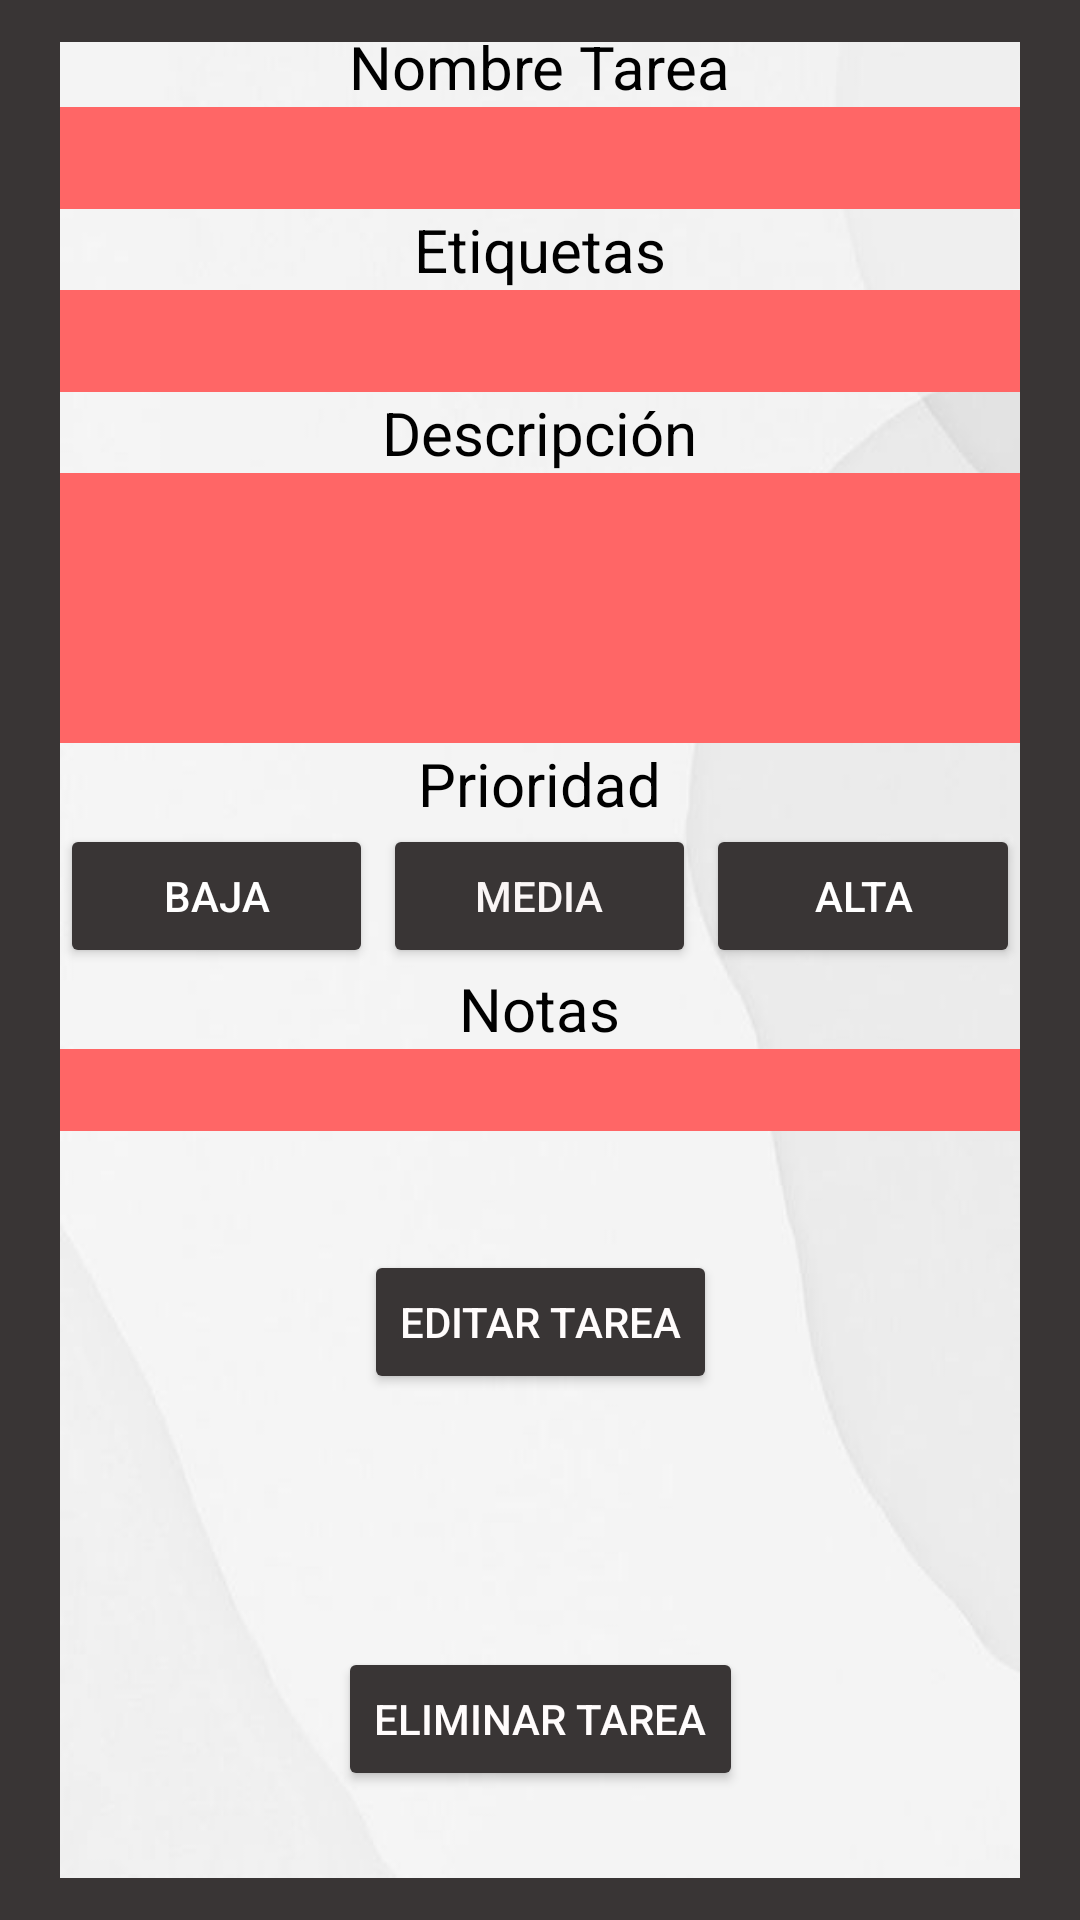

The Android layout XML behind this screen, and the referenced resources:
<!-- AndroidManifest.xml: application theme Theme.Pomodoro -->
<!-- res/layout/activity_edit_task_list.xml -->
<?xml version="1.0" encoding="utf-8"?>
<androidx.constraintlayout.widget.ConstraintLayout xmlns:android="http://schemas.android.com/apk/res/android"
    xmlns:app="http://schemas.android.com/apk/res-auto"
    xmlns:tools="http://schemas.android.com/tools"
    android:layout_width="match_parent"
    android:layout_height="match_parent"
    android:background="#393535"
    tools:context=".Task.TaskSide.CreateTaskActivity">

    <androidx.constraintlayout.widget.ConstraintLayout
        android:id="@+id/constraintLayout"
        android:layout_width="0dp"
        android:layout_height="0dp"
        android:layout_marginStart="20dp"
        android:layout_marginTop="14dp"
        android:layout_marginEnd="20dp"
        android:layout_marginBottom="14dp"
        android:background="@drawable/_72c82a93e1334d1d61f19f2b7fe3a1e"
        android:orientation="vertical"
        android:textAlignment="center"
        app:layout_constraintBottom_toBottomOf="parent"
        app:layout_constraintEnd_toEndOf="parent"
        app:layout_constraintHorizontal_bias="0.0"
        app:layout_constraintStart_toStartOf="parent"
        app:layout_constraintTop_toTopOf="parent"
        app:layout_constraintVertical_bias="0.0">

        <LinearLayout
            android:id="@+id/linearLayout3"
            android:layout_width="0dp"
            android:layout_height="0dp"
            android:layout_marginTop="1dp"
            android:layout_marginBottom="172dp"
            android:gravity="center"
            android:orientation="vertical"
            android:textAlignment="center"
            app:layout_constraintBottom_toTopOf="@+id/createPomodoro2"
            app:layout_constraintEnd_toEndOf="parent"
            app:layout_constraintStart_toStartOf="parent"
            app:layout_constraintTop_toTopOf="parent">

            <TextView
                android:id="@+id/textView3"
                android:layout_width="wrap_content"
                android:layout_height="wrap_content"
                android:text="Nombre Tarea"
                android:textColor="#000000"
                android:textSize="20sp" />

            <EditText
                android:id="@+id/editTextText"
                android:layout_width="322dp"
                android:layout_height="34dp"
                android:background="#FF6666"
                android:ems="10"
                android:inputType="text"
                android:textAlignment="center" />

            <TextView
                android:id="@+id/textView7"
                android:layout_width="wrap_content"
                android:layout_height="wrap_content"
                android:text="Etiquetas"
                android:textColor="#000000"
                android:textSize="20sp" />

            <EditText
                android:id="@+id/editTextText3"
                android:layout_width="322dp"
                android:layout_height="34dp"
                android:background="#FF6666"
                android:ems="10"
                android:inputType="text"
                android:textAlignment="center" />

            <TextView
                android:id="@+id/textView4"
                android:layout_width="wrap_content"
                android:layout_height="wrap_content"
                android:text="Descripción"
                android:textColor="#000000"
                android:textSize="20sp" />

            <EditText
                android:id="@+id/editTextText5"
                android:layout_width="322dp"
                android:layout_height="90dp"
                android:background="#FF6666"
                android:ems="10"
                android:inputType="text" />

            <TextView
                android:id="@+id/textView5"
                android:layout_width="wrap_content"
                android:layout_height="wrap_content"
                android:text="Prioridad"
                android:textColor="#000000"
                android:textSize="20sp" />

            <LinearLayout
                android:layout_width="match_parent"
                android:layout_height="wrap_content"
                android:orientation="horizontal">

                <Button
                    android:id="@+id/button13"
                    android:layout_width="wrap_content"
                    android:layout_height="wrap_content"
                    android:layout_weight="1"
                    android:backgroundTint="#393535"
                    android:text="Baja"
                    android:textColor="#FFFFFF" />

                <Button
                    android:id="@+id/button14"
                    android:layout_width="wrap_content"
                    android:layout_height="wrap_content"
                    android:layout_marginLeft="10px"
                    android:layout_marginRight="10px"
                    android:layout_weight="1"
                    android:backgroundTint="#393535"
                    android:text="Media"
                    android:textColor="#FAF6F6" />

                <Button
                    android:id="@+id/button15"
                    android:layout_width="wrap_content"
                    android:layout_height="wrap_content"
                    android:layout_weight="1"
                    android:backgroundTint="#393535"
                    android:text="Alta"
                    android:textColor="#FFFFFF" />
            </LinearLayout>

            <TextView
                android:id="@+id/textView6"
                android:layout_width="wrap_content"
                android:layout_height="wrap_content"
                android:text="Notas"
                android:textColor="#000000"
                android:textSize="20sp" />

            <EditText
                android:id="@+id/editTextText6"
                android:layout_width="322dp"
                android:layout_height="34dp"
                android:background="#FF6666"
                android:ems="10"
                android:inputType="text"
                android:textAlignment="center" />

        </LinearLayout>

        <androidx.appcompat.widget.AppCompatButton
            android:id="@+id/createPomodoro"
            android:layout_width="wrap_content"
            android:layout_height="wrap_content"
            android:layout_marginBottom="122dp"
            android:backgroundTint="#393535"
            android:text="Editar Tarea"
            android:textColor="#FFFCFC"
            app:layout_constraintBottom_toBottomOf="parent"
            app:layout_constraintEnd_toEndOf="parent"
            app:layout_constraintStart_toStartOf="parent"
            app:layout_constraintTop_toBottomOf="@+id/linearLayout3" />

        <androidx.appcompat.widget.AppCompatButton
            android:id="@+id/createPomodoro2"
            android:layout_width="wrap_content"
            android:layout_height="wrap_content"
            android:layout_marginBottom="29dp"
            android:backgroundTint="#393535"
            android:text="Eliminar Tarea"
            android:textColor="#FFFCFC"
            app:layout_constraintBottom_toBottomOf="parent"
            app:layout_constraintEnd_toEndOf="parent"
            app:layout_constraintStart_toStartOf="parent"
            app:layout_constraintTop_toBottomOf="@+id/linearLayout3" />

    </androidx.constraintlayout.widget.ConstraintLayout>

</androidx.constraintlayout.widget.ConstraintLayout>
<!-- resources referenced by this layout -->
<resources>
  <!-- drawable _72c82a93e1334d1d61f19f2b7fe3a1e: jpg bitmap (drawable, 12290 bytes) -->
  <style name="Theme.Pomodoro" parent="Theme.MaterialComponents.DayNight.NoActionBar">
          
          <item name="colorPrimary">@color/purple_500</item>
          <item name="colorPrimaryVariant">@color/purple_700</item>
          <item name="colorOnPrimary">@color/white</item>
          
          <item name="colorSecondary">@color/teal_200</item>
          <item name="colorSecondaryVariant">@color/teal_700</item>
          <item name="colorOnSecondary">@color/black</item>
          
          <item name="android:statusBarColor">?attr/colorPrimaryVariant</item>
          
      </style>
  <color name="purple_500">#000000</color>
  <color name="purple_700">#000000</color>
  <color name="white">#FFFFFFFF</color>
  <color name="teal_200">#FF03DAC5</color>
  <color name="teal_700">#FF018786</color>
  <color name="black">#FF000000</color>
</resources>
